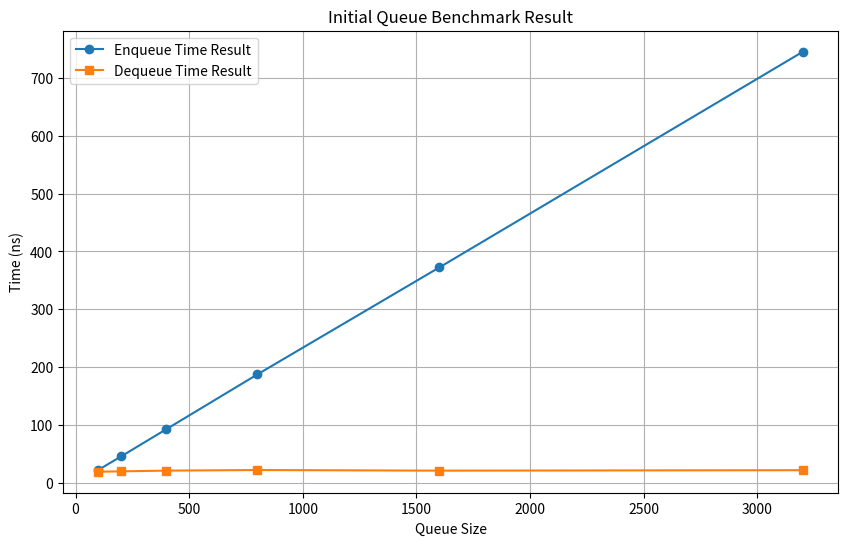

Source code (Python):
import numpy as np
import matplotlib.pyplot as plt

# Data for appending List A of varying sizes
size_a = [100, 200, 400, 800, 1600, 3200]
time_a = [22.50, 45.81, 93.07, 187.6, 372.3, 745.1]

# Data for appending List B of varying sizes
size_b = [100, 200, 400, 800, 1600, 3200]
time_b = [19.41, 20.04, 21.31, 22.34, 21.27, 22.05]

# Create the plot
plt.figure(figsize=(10, 6))
plt.plot(size_a, time_a, label='Enqueue Time Result', marker='o')
plt.plot(size_b, time_b, label='Dequeue Time Result', marker='s')

# Add titles and labels
plt.title('Initial Queue Benchmark Result')
plt.xlabel('Queue Size')
plt.ylabel('Time (ns)')
plt.yscale('linear')  # Use logarithmic scale for better visibility
plt.grid(True)
plt.legend()

plt.savefig('Benchmark_graph.pdf')  # Save as a PDF file

plt.show()

plt.close()  # Close the plot to avoid display
